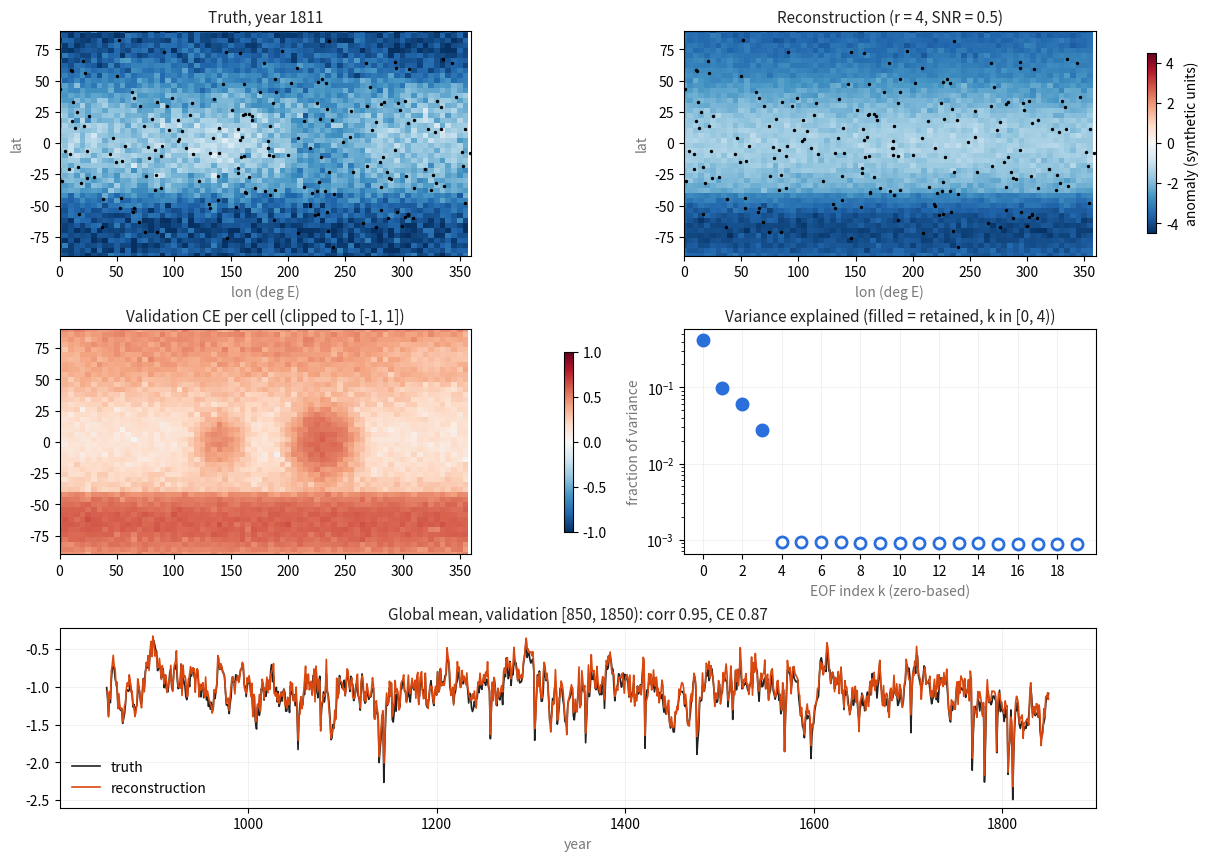

The matplotlib source for this figure: (Note: this script raises an exception after producing the figure.)
"""
EOFs, pseudoproxies and an EOF/l2 baseline reconstruction for pseudoproxy
experiments (PPEs).

Conventions
  * X is (T, N): one row per year, one column per grid cell (row-vector).
  * Half-open index/year ranges [a, b), like Python slices.
  * Never fail silently: problems raise named errors; recoverable gaps ask
    quit/continue when interactive, abort otherwise, and are summarized.

Math (row-vector form)
  Calibration rows c = [c0, c1). mu = mean_c(X), Z = (X_c - mu) * w,
  w = sqrt(cos(lat)) so that Z Z^T is an area-weighted covariance.
      Z = U S V^T,   E = V_r^T  (r x N EOFs),   PC_c = Z E^T = U_r S_r  (Tc x r)
  Proxies P (T x M), centered with their calibration mean.
  Inverse model (proxies regressed onto PCs):
      P_c = PC_c A + R,          A = argmin ||P_c - PC_c A||_F  (r x M)
      D   = diag(1 / var(R))     (GLS: noisy proxies count less)
  Reconstruction at any time t (ridge on PC amplitudes, lam >= 0):
      pc_hat = p_t D A^T (A D A^T + lam I)^{-1}
      x_hat  = (pc_hat E) / w + mu
  Metrics on validation rows v = [v0, v1):
      corr_j = corr_t(x_tj, xhat_tj)
      CE_j   = 1 - sum_t (x_tj - xhat_tj)^2 / sum_t (x_tj - mean_v x_j)^2
      GMT    = cos(lat)-weighted mean over cells (area weight, not sqrt).

Usage
  python src/eof_pseudoproxy.py                        # random proxy sites
  python src/eof_pseudoproxy.py --pages2k pages2kv2.json  # real PAGES 2k sites
"""
from __future__ import annotations

import argparse
import csv
import datetime as _dt
import json
import os
import sys

import numpy as np


# --------------------------------------------------------------------------
# loud-failure helper (same contract as the loader)
# --------------------------------------------------------------------------
def ask_continue(msg: str) -> None:
    if sys.stdin is not None and sys.stdin.isatty():
        ans = input(f"\nWARNING: {msg}\n  [q]uit or [c]ontinue? ").strip().lower()
        if ans.startswith("c"):
            return
        raise SystemExit(f"Aborted by user: {msg}")
    raise RuntimeError(f"Non-interactive run, aborting: {msg}")


def _check_X(X):
    X = np.asarray(X, dtype=np.float64)
    if X.ndim != 2:
        raise ValueError(f"X must be 2-D (T x N), got shape {X.shape}")
    bad = ~np.isfinite(X)
    if bad.any():
        raise ValueError(f"X has {bad.sum()} non-finite entries; mask them in the loader")
    return X


_NOTED = {}


def safe_weights(w):
    """sqrt(cos(lat)) is 0 at the poles (CESM f19 has lat = +/-90). Dividing
    by 0 on the way back is undefined, so floor w at the smallest positive
    value and say so."""
    w = np.asarray(w, dtype=np.float64)
    if np.any(w < 0) or not np.all(np.isfinite(w)):
        raise ValueError("weights must be finite and >= 0")
    z = w < 1e-6 * w.max()          # cos(90 deg) is ~6e-17 in floating point, not 0
    if z.any():
        floor = w[~z].min()
        if not _NOTED.get("poles"):
            _NOTED["poles"] = True
            print(f"[safe_weights] NOTE: {z.sum()} cells with w = 0 (poles) floored to "
                  f"{floor:.3g} (reported once)", file=sys.stderr)
        w = np.where(z, floor, w)
    return w


# --------------------------------------------------------------------------
# EOFs
# --------------------------------------------------------------------------
def eof(X, w, rows=None):
    """Weighted EOFs of X[rows]. Returns dict with
    mu (N,), E (K x N) EOFs in weighted space, s (K,) singular values,
    pcs (Tr x K), frac (K,) variance fraction."""
    X = _check_X(X)
    w = safe_weights(w)
    if w.shape != (X.shape[1],):
        raise ValueError(f"w shape {w.shape} != (N,) = ({X.shape[1]},)")
    Xr = X if rows is None else X[rows[0]:rows[1]]
    if Xr.shape[0] < 2:
        raise ValueError(f"need >= 2 rows for EOFs, got {Xr.shape[0]}")
    mu = Xr.mean(axis=0)
    Z = (Xr - mu) * w
    U, s, Vt = np.linalg.svd(Z, full_matrices=False)
    frac = s**2 / np.sum(s**2)
    return dict(mu=mu, E=Vt, s=s, pcs=U * s, frac=frac, w=w)


# --------------------------------------------------------------------------
# proxy locations
# --------------------------------------------------------------------------
def load_proxy_sites(path):
    """Return (lat, lon, archive, ids) from either
      * cfr's pages2kv2.json (pandas column-oriented JSON with keys
        geo_meanLat, geo_meanLon, archiveType, paleoData_pages2kID), or
      * a CSV with columns geo_meanLat, geo_meanLon [, archiveType, id]."""
    if not os.path.exists(path):
        raise FileNotFoundError(f"proxy site file not found: {path}")
    need = ("geo_meanLat", "geo_meanLon")
    if path.endswith(".json"):
        with open(path) as f:
            d = json.load(f)
        missing = [k for k in need if k not in d]
        if missing:
            raise KeyError(f"{path} lacks {missing}; keys: {list(d)[:20]}")
        keys = sorted(d["geo_meanLat"], key=int)
        lat = np.array([d["geo_meanLat"][k] for k in keys], float)
        lon = np.array([d["geo_meanLon"][k] for k in keys], float)
        arch = [d.get("archiveType", {}).get(k, "?") for k in keys]
        ids = [d.get("paleoData_pages2kID", {}).get(k, k) for k in keys]
    else:
        with open(path, newline="") as f:
            rows = list(csv.DictReader(f))
        if not rows:
            raise ValueError(f"{path} is empty")
        missing = [k for k in need if k not in rows[0]]
        if missing:
            raise KeyError(f"{path} lacks columns {missing}; has {list(rows[0])}")
        lat = np.array([float(r["geo_meanLat"]) for r in rows])
        lon = np.array([float(r["geo_meanLon"]) for r in rows])
        arch = [r.get("archiveType", "?") for r in rows]
        ids = [r.get("id", str(i)) for i, r in enumerate(rows)]
    bad = ~(np.isfinite(lat) & np.isfinite(lon))
    if bad.any():
        ask_continue(f"{bad.sum()} proxy records have no lat/lon: "
                     f"{[ids[i] for i in np.where(bad)[0]][:10]}")
        keep = ~bad
        lat, lon = lat[keep], lon[keep]
        arch = [a for a, k in zip(arch, keep) if k]
        ids = [i for i, k in zip(ids, keep) if k]
    return lat, lon, arch, ids


def _unit(lat, lon):
    la, lo = np.deg2rad(lat), np.deg2rad(lon)
    return np.stack([np.cos(la) * np.cos(lo), np.cos(la) * np.sin(lo), np.sin(la)], -1)


def nearest_cells(cell_lat, cell_lon, plat, plon, max_km=500.0):
    """Nearest grid cell (great-circle) for each proxy. Longitude convention
    (-180..180 vs 0..360) does not matter. Proxies farther than max_km from
    any valid cell are reported and skipped (ask quit/continue)."""
    R = 6371.0
    G = _unit(cell_lat, cell_lon)                 # (N, 3)
    Pp = _unit(plat, plon)                        # (M, 3)
    cosd = np.clip(Pp @ G.T, -1, 1)               # (M, N)
    idx = np.argmax(cosd, axis=1)
    dist = R * np.arccos(cosd[np.arange(len(idx)), idx])
    far = dist > max_km
    if far.any():
        ask_continue(f"{far.sum()} proxies are > {max_km} km from any valid cell "
                     f"(max {dist.max():.0f} km); they will be skipped")
    keep = np.where(~far)[0]
    return idx[keep], dist[keep], keep


def sample_pseudoproxies(X, idx, snr=0.5, rng=None):
    """P[:, i] = X[:, idx[i]] + noise, noise sd = std(signal_i) / snr.
    snr = inf gives perfect proxies. SNR is a ratio of standard deviations,
    the usual PPE convention (e.g. SNR 0.5 ~ proxy-truth corr 0.45)."""
    X = _check_X(X)
    rng = np.random.default_rng(rng)
    S = X[:, idx]
    if np.isinf(snr):
        return S.copy()
    if snr <= 0:
        raise ValueError(f"snr must be > 0, got {snr}")
    sd = S.std(axis=0) / snr
    return S + rng.standard_normal(S.shape) * sd


# --------------------------------------------------------------------------
# baseline reconstruction
# --------------------------------------------------------------------------
def reconstruct_eof(X, w, P, cal, r=4, lam=1e-3):
    """Inverse-regression EOF reconstruction (see module docstring).
    cal = (c0, c1) half-open row range for calibration. Truth X is used
    ONLY inside cal (that is the instrumental-era stand-in).
    lam is relative: actual ridge = lam * trace(A D A^T) / r."""
    X = _check_X(X)
    P = np.asarray(P, float)
    if P.shape[0] != X.shape[0]:
        raise ValueError(f"P has {P.shape[0]} rows, X has {X.shape[0]}")
    c0, c1 = cal
    Tc = c1 - c0
    if Tc <= r + 1:
        raise ValueError(f"calibration length {Tc} too short for r = {r}")
    ef = eof(X, w, rows=cal)
    if r > ef["E"].shape[0]:
        raise ValueError(f"r = {r} > available EOFs {ef['E'].shape[0]}")
    E, PCc = ef["E"][:r], ef["pcs"][:, :r]
    pmu = P[c0:c1].mean(axis=0)
    Pc = P[c0:c1] - pmu
    A, *_ = np.linalg.lstsq(PCc, Pc, rcond=None)          # (r, M)
    Rres = Pc - PCc @ A
    sig2 = Rres.var(axis=0, ddof=r)
    if np.any(sig2 <= 0):
        raise ValueError("zero calibration residual variance: proxies are exact "
                         "linear functions of the PCs; use snr < inf or lam > 0")
    D = 1.0 / sig2
    G = (A * D) @ A.T                                      # A D A^T (r x r)
    ridge = lam * np.trace(G) / r
    Bt = np.linalg.solve(G + ridge * np.eye(r), (A * D)).T  # (M, r)
    PChat = (P - pmu) @ Bt                                  # (T, r)
    Xhat = (PChat @ E) / ef["w"] + ef["mu"]
    return Xhat, dict(eof=ef, A=A, sig2=sig2, PChat=PChat, ridge=ridge)


# --------------------------------------------------------------------------
# metrics
# --------------------------------------------------------------------------
def metrics(X, Xhat, cell_lat, val):
    v0, v1 = val
    x, y = X[v0:v1], Xhat[v0:v1]
    xa, ya = x - x.mean(0), y - y.mean(0)
    den = np.sqrt((xa**2).sum(0) * (ya**2).sum(0))
    corr = np.where(den > 0, (xa * ya).sum(0) / np.where(den > 0, den, 1), np.nan)
    ce = 1 - ((x - y) ** 2).sum(0) / (xa**2).sum(0)
    a = np.cos(np.deg2rad(cell_lat))
    a = a / a.sum()
    g, gh = x @ a, y @ a
    gmt_r = np.corrcoef(g, gh)[0, 1]
    gmt_ce = 1 - np.sum((g - gh) ** 2) / np.sum((g - g.mean()) ** 2)
    return dict(corr=corr, ce=ce, gmt=g, gmt_hat=gh, gmt_r=gmt_r, gmt_ce=gmt_ce,
                corr_area_mean=np.nansum(corr * a), ce_area_mean=np.sum(ce * a),
                corr_median=np.nanmedian(corr), ce_median=np.median(ce))


# --------------------------------------------------------------------------
# synthetic truth
# --------------------------------------------------------------------------
def synthetic_field(lat, lon, years, rng, noise_sd=0.35):
    """Four planted large-scale patterns x AR(1) series + white noise.
    Returns X (T x N), cell_lat, cell_lon (all cells kept), patterns (4 x N)."""
    LAT, LON = np.meshgrid(lat, lon, indexing="ij")
    cl, co = LAT.ravel(), LON.ravel()
    u = _unit(cl, co)

    def blob(la, lo, km):
        d = 6371 * np.arccos(np.clip(u @ _unit(np.array(la), np.array(lo)), -1, 1))
        return np.exp(-0.5 * (d / km) ** 2)

    pats = np.stack([
        0.6 + 0.8 * np.sin(np.deg2rad(cl)) ** 2,                      # global + polar amp.
        blob(0, 230, 2500) - 0.6 * blob(0, 140, 2000),                # ENSO-like
        blob(65, 330, 1500) - blob(38, 330, 1500),                    # NAO-like dipole
        np.where(cl < -40, np.cos(np.deg2rad(3 * (cl + 60))), 0.0),   # southern annular
    ])
    T = len(years)
    phis, amps = [0.9, 0.3, 0.2, 0.5], [0.25, 0.8, 0.7, 0.5]
    ts = np.zeros((T, 4))
    for k in range(4):
        e = rng.standard_normal(T) * np.sqrt(1 - phis[k] ** 2)
        for t in range(1, T):
            ts[t, k] = phis[k] * ts[t - 1, k] + e[t]
        ts[:, k] *= amps[k]
    # forcing on the global mode: random volcanic dips + post-1850 warming
    volc = np.zeros(T)
    for t in rng.choice(T, size=T // 40, replace=False):
        volc[t:t + 3] -= rng.uniform(0.3, 1.2) * np.array([1, 0.5, 0.2])[: T - t]
    ts[:, 0] += volc + np.clip(years - 1850, 0, None) / 150.0 * 1.0
    X = ts @ pats + noise_sd * rng.standard_normal((T, cl.size))
    return X, cl, co, pats


# --------------------------------------------------------------------------
# demo
# --------------------------------------------------------------------------
def demo(pages2k=None, snr=0.5, r=4, seed=0, outdir=None):
    import matplotlib
    if not os.environ.get("DISPLAY") and sys.platform.startswith("linux"):
        matplotlib.use("Agg")
    import matplotlib.pyplot as plt

    rng = np.random.default_rng(seed)
    lat = np.linspace(-90, 90, 46)                 # 4 deg, includes poles like CESM f19
    lon = np.arange(0, 360, 5.0)
    years = np.arange(850, 2006)                   # LME span [850, 2006)
    X, cl, co, _ = synthetic_field(lat, lon, years, rng)
    X = X - X[(years >= 1951) & (years < 1981)].mean(0)
    w = np.sqrt(np.clip(np.cos(np.deg2rad(cl)), 0, None))

    if pages2k:
        plat, plon, arch, ids = load_proxy_sites(pages2k)
        src = f"PAGES 2k sites from {os.path.basename(pages2k)}"
    else:
        M = 200
        plat = np.rad2deg(np.arcsin(rng.uniform(-1, 1, M)))
        plon = rng.uniform(-180, 180, M)
        src = f"{M} random sites"
    idx, dist, keep = nearest_cells(cl, co, plat, plon)
    P = sample_pseudoproxies(X, idx, snr=snr, rng=rng)

    cal = tuple(np.searchsorted(years, [1850, 2006]))   # rows for [1850, 2006)
    val = tuple(np.searchsorted(years, [850, 1850]))    # rows for [850, 1850)
    Xhat, info = reconstruct_eof(X, w, P, cal, r=r)
    m = metrics(X, Xhat, cl, val)
    ef_full = eof(X, w)

    print(f"Synthetic truth: X {X.shape} (T x N), years [{years[0]}, {years[-1] + 1})")
    print(f"Proxies: {src}: {len(keep)} used, {np.unique(idx).size} distinct cells, "
          f"median snap distance {np.median(dist):.0f} km, SNR = {snr}")
    print(f"Calibration years [1850, 2006), validation [850, 1850), r = {r}")
    print(f"Variance explained, full-period EOFs k in [0, 6): "
          + ", ".join(f"{f:.3f}" for f in ef_full["frac"][:6]))
    print(f"GMT:   corr = {m['gmt_r']:.3f}   CE = {m['gmt_ce']:.3f}")
    print(f"Cells: corr area-mean = {m['corr_area_mean']:.3f}  median = "
          f"{m['corr_median']:.3f};  CE area-mean = {m['ce_area_mean']:.3f}  "
          f"median = {m['ce_median']:.3f}")
    print("r sweep (GMT corr / GMT CE / cell CE area-mean):")
    for rr in (1, 2, 4, 8, 16):
        Xh, _ = reconstruct_eof(X, w, P, cal, r=rr)
        mm = metrics(X, Xh, cl, val)
        print(f"  r = {rr:2d}:  {mm['gmt_r']:.3f} / {mm['gmt_ce']:.3f} / "
              f"{mm['ce_area_mean']:.3f}")

    # ---------------- figure ----------------
    yshow = int(years[val[0]:val[1]][np.argmin(m["gmt"])])   # coldest validation year
    t = int(np.searchsorted(years, yshow))
    shp = (lat.size, lon.size)
    vmax = np.nanpercentile(np.abs(X[t]), 98)
    ink, muted = "#222222", "#777777"
    fig = plt.figure(figsize=(12, 8.5), layout="constrained")
    gs = fig.add_gridspec(3, 2, height_ratios=[1, 1, 0.8])
    for k, (fld, ttl) in enumerate([(X[t], f"Truth, year {yshow}"),
                                    (Xhat[t], f"Reconstruction (r = {r}, SNR = {snr})")]):
        ax = fig.add_subplot(gs[0, k])
        pm = ax.pcolormesh(lon, lat, fld.reshape(shp), cmap="RdBu_r",
                           vmin=-vmax, vmax=vmax, shading="nearest")
        ax.scatter(np.mod(plon[keep], 360), plat[keep], s=6, c="k", lw=0,
                   label="proxy sites")
        ax.set_title(ttl, color=ink, fontsize=11)
        ax.set_xlim(0, 360); ax.set_ylim(-90, 90)
        ax.set_xlabel("lon (deg E)", color=muted); ax.set_ylabel("lat", color=muted)
    fig.colorbar(pm, ax=fig.axes[:2], shrink=0.8, label="anomaly (synthetic units)")

    ax = fig.add_subplot(gs[1, 0])
    ce_map = m["ce"].reshape(shp)
    pm2 = ax.pcolormesh(lon, lat, np.clip(ce_map, -1, 1), cmap="RdBu_r", vmin=-1,
                        vmax=1, shading="nearest")
    ax.set_title("Validation CE per cell (clipped to [-1, 1])", color=ink, fontsize=11)
    ax.set_xlim(0, 360); ax.set_ylim(-90, 90)
    fig.colorbar(pm2, ax=ax, shrink=0.8)

    ax = fig.add_subplot(gs[1, 1])                # dot plot, not bars
    K = 20
    kk = np.arange(K)                             # zero-based mode index k
    fr = ef_full["frac"][:K]
    ax.plot(kk, fr, ls="none", marker="o", ms=8, mfc="white", mec="#2a6fdb", mew=2)
    ax.plot(kk[:r], fr[:r], ls="none", marker="o", ms=8, color="#2a6fdb")
    ax.set_yscale("log")
    ax.set_xticks(kk[::2])
    ax.set_xlabel("EOF index k (zero-based)", color=muted)
    ax.set_ylabel("fraction of variance", color=muted)
    ax.set_title(f"Variance explained (filled = retained, k in [0, {r}))", color=ink, fontsize=11)
    ax.grid(alpha=0.25, lw=0.5)

    ax = fig.add_subplot(gs[2, :])
    yv = years[val[0]:val[1]]
    ax.plot(yv, m["gmt"], lw=1.2, color=ink, label="truth")
    ax.plot(yv, m["gmt_hat"], lw=1.2, color="#d9480f", label="reconstruction")
    ax.set_title(f"Global mean, validation [850, 1850): corr {m['gmt_r']:.2f}, "
                 f"CE {m['gmt_ce']:.2f}", color=ink, fontsize=11)
    ax.legend(frameon=False, loc="lower left")
    ax.set_xlabel("year", color=muted)
    ax.grid(alpha=0.25, lw=0.5)

    outdir = outdir or os.path.join(os.path.dirname(os.path.dirname(os.path.abspath(__file__))), "figures")
    os.makedirs(outdir, exist_ok=True)
    out = os.path.join(outdir, f"{_dt.date.today():%Y-%m-%d}_eof_pseudoproxy_demo.png")
    fig.savefig(out, dpi=130)
    print(f"Saved {out}")
    plt.show()
    return m


if __name__ == "__main__":
    ap = argparse.ArgumentParser(description=__doc__,
                                 formatter_class=argparse.RawDescriptionHelpFormatter)
    ap.add_argument("--pages2k", help="cfr pages2kv2.json or CSV with geo_meanLat/geo_meanLon")
    ap.add_argument("--snr", type=float, default=0.5)
    ap.add_argument("--r", type=int, default=4)
    ap.add_argument("--seed", type=int, default=0)
    a = ap.parse_args()
    demo(a.pages2k, a.snr, a.r, a.seed)
